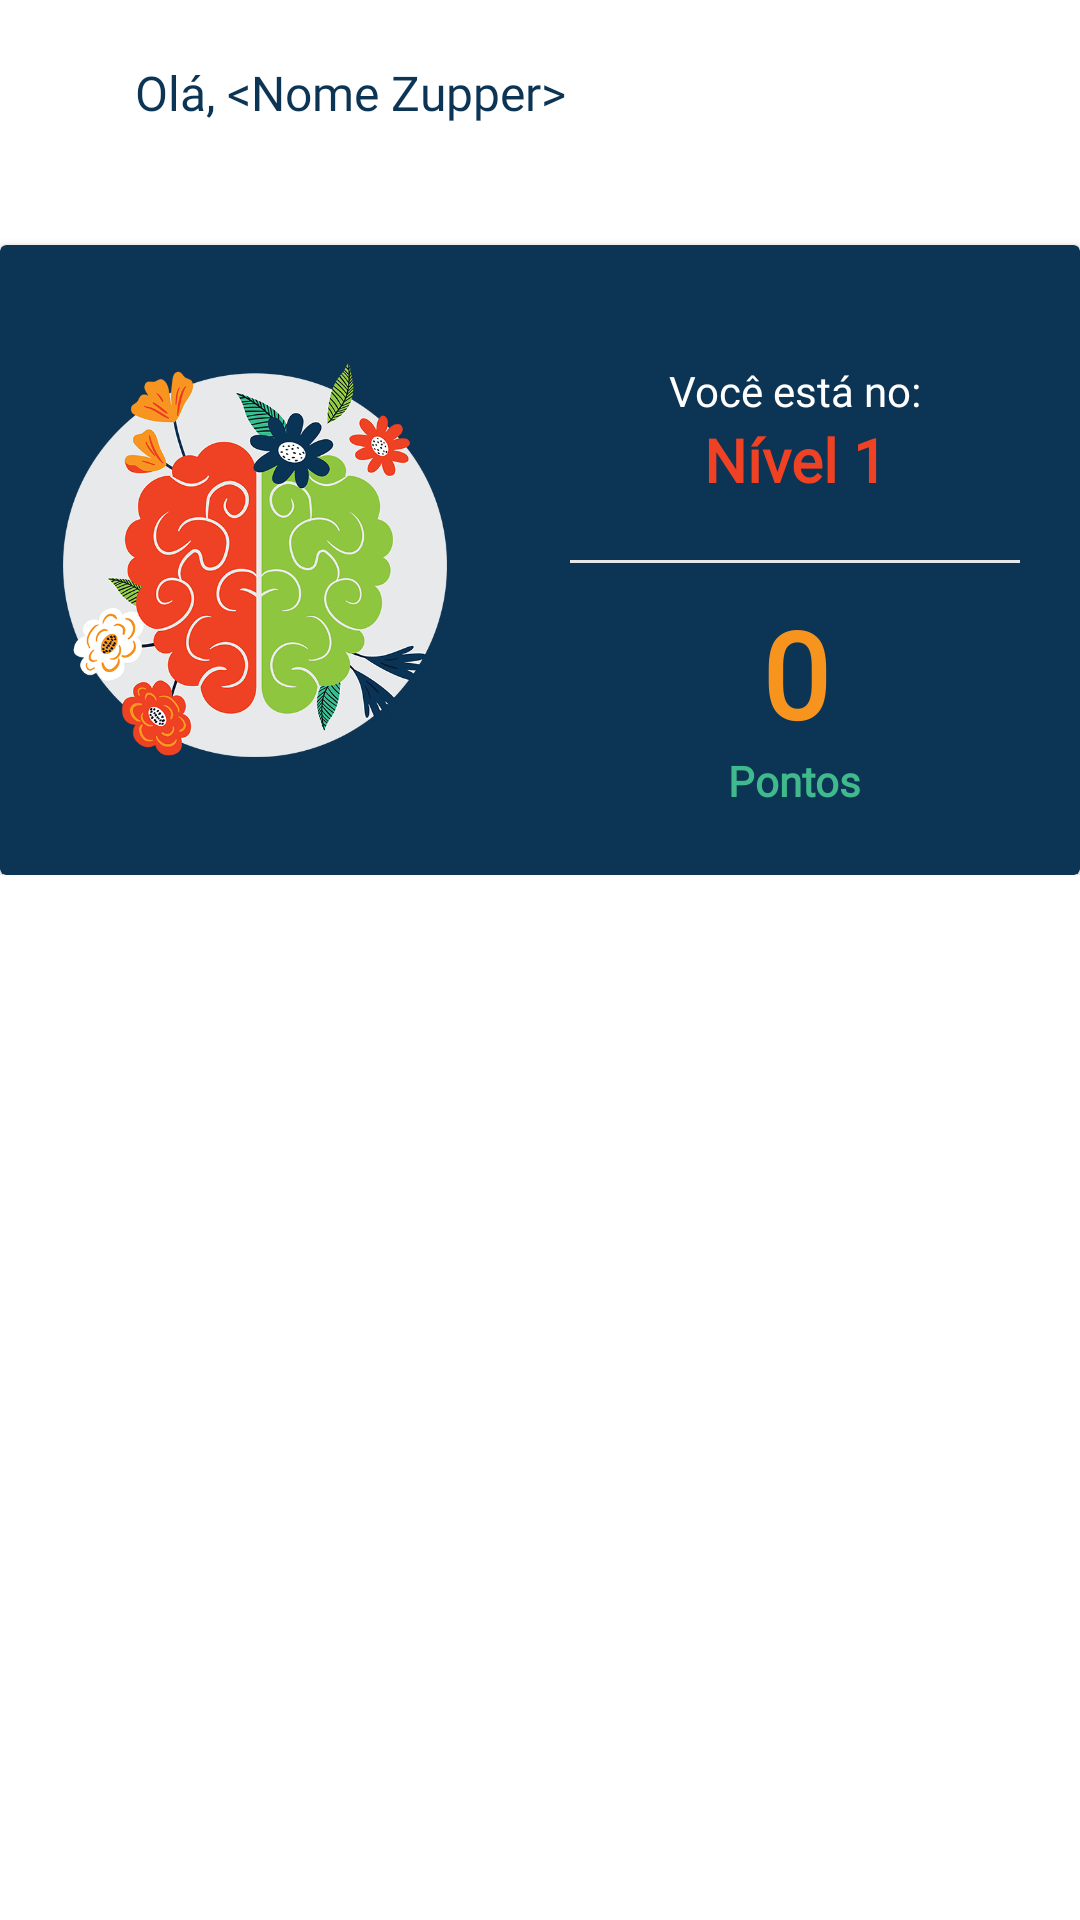

Here is an Android app screen rendered from its layout file. Give the layout XML and the strings, colors and styles it references.
<!-- AndroidManifest.xml: application theme Theme.ProjectFinal -->
<!-- res/layout/fragment_challenges.xml -->
<?xml version="1.0" encoding="utf-8"?>
<ScrollView xmlns:android="http://schemas.android.com/apk/res/android"
    xmlns:app="http://schemas.android.com/apk/res-auto"
    xmlns:tools="http://schemas.android.com/tools"
    android:layout_width="match_parent"
    android:layout_height="match_parent"
    tools:context=".ui.challenges.view.ChallengesFragment">

    <androidx.constraintlayout.widget.ConstraintLayout
        android:layout_width="match_parent"
        android:layout_height="wrap_content">

        <TextView
            android:id="@+id/tv_HelloZupper"
            android:layout_width="wrap_content"
            android:layout_height="wrap_content"
            android:layout_marginStart="@dimen/size_45"
            android:layout_marginTop="@dimen/margin_20"
            android:fontFamily="@font/montserrat__regular"
            android:text="@string/hello_zupper"
            android:textColor="@color/blue_zup"
            android:textSize="@dimen/fontSize_16"
            app:layout_constraintBottom_toTopOf="@id/rv_challenges"
            app:layout_constraintStart_toStartOf="parent"
            app:layout_constraintTop_toTopOf="parent" />

        <androidx.recyclerview.widget.RecyclerView
            android:id="@+id/rv_challenges"
            android:layout_width="match_parent"
            android:layout_height="wrap_content"
            android:layout_marginStart="@dimen/size_16"
            android:layout_marginTop="@dimen/margin_20"
            android:layout_marginEnd="@dimen/size_16"
            app:layout_constraintBottom_toTopOf="@id/cvBlue"
            app:layout_constraintEnd_toEndOf="parent"
            app:layout_constraintStart_toStartOf="parent"
            app:layout_constraintTop_toBottomOf="@id/tv_HelloZupper"
            tools:itemCount="4"
            tools:listitem="@layout/challenge_item" />

        <androidx.cardview.widget.CardView
            android:id="@+id/cvBlue"
            android:layout_width="match_parent"
            android:layout_height="@dimen/size_210"
            android:layout_marginTop="@dimen/margin_20"
            android:backgroundTint="@color/blue_zup"
            app:layout_constraintBottom_toBottomOf="parent"
            app:layout_constraintEnd_toEndOf="parent"
            app:layout_constraintStart_toStartOf="parent"
            app:layout_constraintTop_toBottomOf="@+id/rv_challenges">

            <androidx.constraintlayout.widget.ConstraintLayout
                android:layout_width="match_parent"
                android:layout_height="@dimen/size_210">

                <ImageView
                    android:id="@+id/im_Brain"
                    android:layout_width="@dimen/margin_0"
                    android:layout_height="@dimen/size_210"
                    android:contentDescription="@string/image_brain_description"
                    android:padding="@dimen/size_21"
                    android:scaleType="centerInside"
                    android:src="@drawable/colorful_brain"
                    app:layout_constraintBottom_toBottomOf="parent"
                    app:layout_constraintEnd_toStartOf="@id/dividerLevel"
                    app:layout_constraintStart_toStartOf="parent"
                    app:layout_constraintTop_toTopOf="parent" />

                <TextView
                    android:id="@+id/tv_Vc"
                    android:layout_width="wrap_content"
                    android:layout_height="wrap_content"
                    android:layout_marginTop="@dimen/size_39"
                    android:fontFamily="@font/montserrat__bold"
                    android:text="@string/text_inform"
                    android:textColor="@color/white"
                    android:textSize="@dimen/fontSize_14"
                    app:layout_constraintEnd_toEndOf="parent"
                    app:layout_constraintStart_toEndOf="@id/im_Brain"
                    app:layout_constraintTop_toTopOf="parent" />

                <TextView
                    android:id="@+id/tv_Level"
                    android:layout_width="wrap_content"
                    android:layout_height="wrap_content"
                    android:fontFamily="@font/montserrat__bold"
                    android:text="@string/level_1"
                    android:textColor="@color/red_zup"
                    android:textSize="@dimen/fontSize_20"
                    android:textStyle="bold"
                    app:layout_constraintEnd_toEndOf="parent"
                    app:layout_constraintStart_toEndOf="@id/im_Brain"
                    app:layout_constraintTop_toBottomOf="@id/tv_Vc" />

                <View
                    android:id="@+id/dividerLevel"
                    android:layout_width="@dimen/size_150"
                    android:layout_height="@dimen/size_1"
                    android:layout_margin="@dimen/margin_20"
                    android:background="@color/lightGray_zup"
                    app:layout_constraintBottom_toTopOf="@+id/tv_numbPoints"
                    app:layout_constraintEnd_toEndOf="parent"
                    app:layout_constraintStart_toEndOf="@id/im_Brain"
                    app:layout_constraintTop_toBottomOf="@+id/tv_Level" />

                <TextView
                    android:id="@+id/tv_numbPoints"
                    android:layout_width="wrap_content"
                    android:layout_height="wrap_content"
                    android:layout_marginTop="@dimen/margin_10"
                    android:fontFamily="@font/montserrat__bold"
                    android:text="@string/zero"
                    android:textColor="@color/orange_zup"
                    android:textSize="@dimen/fontSize_40"
                    android:textStyle="bold"
                    app:layout_constraintEnd_toEndOf="parent"
                    app:layout_constraintStart_toEndOf="@id/im_Brain"
                    app:layout_constraintTop_toBottomOf="@id/dividerLevel" />

                <TextView
                    android:id="@+id/tv_textPoints"
                    android:layout_width="wrap_content"
                    android:layout_height="wrap_content"
                    android:layout_marginBottom="@dimen/margin_30"
                    android:fontFamily="@font/montserrat__bold"
                    android:text="@string/points"
                    android:textColor="@color/tealGreen_zup"
                    android:textSize="@dimen/fontSize_14"
                    android:textStyle="bold"
                    app:layout_constraintBottom_toBottomOf="parent"
                    app:layout_constraintEnd_toEndOf="parent"
                    app:layout_constraintStart_toEndOf="@id/im_Brain"
                    app:layout_constraintTop_toBottomOf="@id/tv_numbPoints"
                    app:layout_constraintVertical_bias="0.025" />
            </androidx.constraintlayout.widget.ConstraintLayout>
        </androidx.cardview.widget.CardView>
    </androidx.constraintlayout.widget.ConstraintLayout>
</ScrollView>
<!-- res/layout/challenge_item.xml (included above) -->
<?xml version="1.0" encoding="utf-8"?>
<androidx.cardview.widget.CardView xmlns:android="http://schemas.android.com/apk/res/android"
    xmlns:app="http://schemas.android.com/apk/res-auto"
    android:layout_width="match_parent"
    android:layout_height="wrap_content"
    android:layout_margin="@dimen/margin_10"
    android:backgroundTint="@color/lightGray_zup"
    app:cardCornerRadius="@dimen/corner_10">

    <androidx.constraintlayout.widget.ConstraintLayout
        android:layout_width="match_parent"
        android:layout_height="wrap_content"
        android:padding="@dimen/padding_10">

        <TextView
            android:id="@+id/tv_messageBody"
            android:layout_width="wrap_content"
            android:layout_height="wrap_content"
            android:fontFamily="@font/montserrat__bold"
            android:text="@string/challenge_msg"
            android:textColor="@color/blue_zup"
            android:textSize="@dimen/fontSize_14"
            app:layout_constraintBottom_toBottomOf="parent"
            app:layout_constraintEnd_toEndOf="@+id/cbCheck"
            app:layout_constraintHorizontal_bias="0.0"
            app:layout_constraintStart_toStartOf="parent"
            app:layout_constraintTop_toTopOf="parent" />

        <TextView
            android:id="@+id/tv_numbPoints"
            android:layout_width="wrap_content"
            android:layout_height="wrap_content"
            android:layout_marginStart="@dimen/margin_10"
            android:layout_marginEnd="@dimen/margin_10"
            android:fontFamily="@font/montserrat__bold"
            android:text="@string/_20pts"
            android:textColor="@color/red_zup"
            android:textSize="@dimen/fontSize_14"
            android:textStyle="bold"
            app:layout_constraintBottom_toBottomOf="parent"
            app:layout_constraintEnd_toStartOf="@id/cbCheck"
            app:layout_constraintHorizontal_bias="1.0"
            app:layout_constraintStart_toEndOf="@id/tv_messageBody"
            app:layout_constraintTop_toTopOf="parent" />

        <CheckBox
            android:id="@+id/cbCheck"
            android:layout_width="@dimen/size_30"
            android:layout_height="wrap_content"
            android:layout_marginEnd="@dimen/margin_10"
            android:enabled="true"
            app:layout_constraintBottom_toBottomOf="parent"
            app:layout_constraintEnd_toEndOf="parent"
            app:layout_constraintHorizontal_bias="1.0"
            app:layout_constraintStart_toStartOf="parent"
            app:layout_constraintTop_toTopOf="parent" />

    </androidx.constraintlayout.widget.ConstraintLayout>
</androidx.cardview.widget.CardView>
<!-- resources referenced by this layout -->
<resources>
  <color name="blue_zup">#0c3455</color>
  <color name="lightGray_zup">#e6e7e8</color>
  <color name="orange_zup">#f7941e</color>
  <color name="red_zup">#ef4123</color>
  <color name="tealGreen_zup">#40ba8d</color>
  <color name="white">#FFFFFFFF</color>
  <dimen name="corner_10">10dp</dimen>
  <dimen name="fontSize_14">14sp</dimen>
  <dimen name="fontSize_16">16sp</dimen>
  <dimen name="fontSize_20">20sp</dimen>
  <dimen name="fontSize_40">40sp</dimen>
  <dimen name="margin_0">0dp</dimen>
  <dimen name="margin_10">10dp</dimen>
  <dimen name="margin_20">20dp</dimen>
  <dimen name="margin_30">30dp</dimen>
  <dimen name="padding_10">10dp</dimen>
  <dimen name="size_1">1dp</dimen>
  <dimen name="size_150">150dp</dimen>
  <dimen name="size_16">16dp</dimen>
  <dimen name="size_21">21dp</dimen>
  <dimen name="size_210">210dp</dimen>
  <dimen name="size_30">30dp</dimen>
  <dimen name="size_39">39dp</dimen>
  <dimen name="size_45">45dp</dimen>
  <!-- drawable colorful_brain: png bitmap (drawable, 190936 bytes) -->
  <string name="_20pts">20pts</string>
  <string name="challenge_msg">Exemplo de Desafio</string>
  <string name="hello_zupper">Olá, &lt;Nome Zupper&gt;</string>
  <string name="image_brain_description">Desenho de um cérebro, sendo o lado esquerdo colorido de laranja e o lado direito dele colorido de verde claro, e em volta várias flores coloridas uma de cada cor sendo laranja, branca, azul com algumas folhas</string>
  <string name="level_1">Nível 1</string>
  <string name="points">Pontos</string>
  <string name="text_inform">Você está no:</string>
  <string name="zero">0</string>
  <style name="Theme.ProjectFinal" parent="Theme.MaterialComponents.DayNight.DarkActionBar">
          
          <item name="colorPrimary">@color/blue_zup</item>
          <item name="colorPrimaryVariant">@color/darkBlue_zup</item>
          <item name="colorOnPrimary">@color/white_zup</item>
          
          <item name="colorSecondary">@color/tealGreen_zup</item>
          <item name="colorSecondaryVariant">@color/limeGreen_zup</item>
          <item name="colorOnSecondary">@color/black_zup</item>
          
          <item name="android:statusBarColor" tools:targetApi="l">?attr/colorPrimaryVariant</item>
          
      </style>
  <color name="darkBlue_zup">#0e1a33</color>
  <color name="white_zup">#f1f2f2</color>
  <color name="limeGreen_zup">#8dc63f</color>
  <color name="black_zup">#121b21</color>
</resources>
